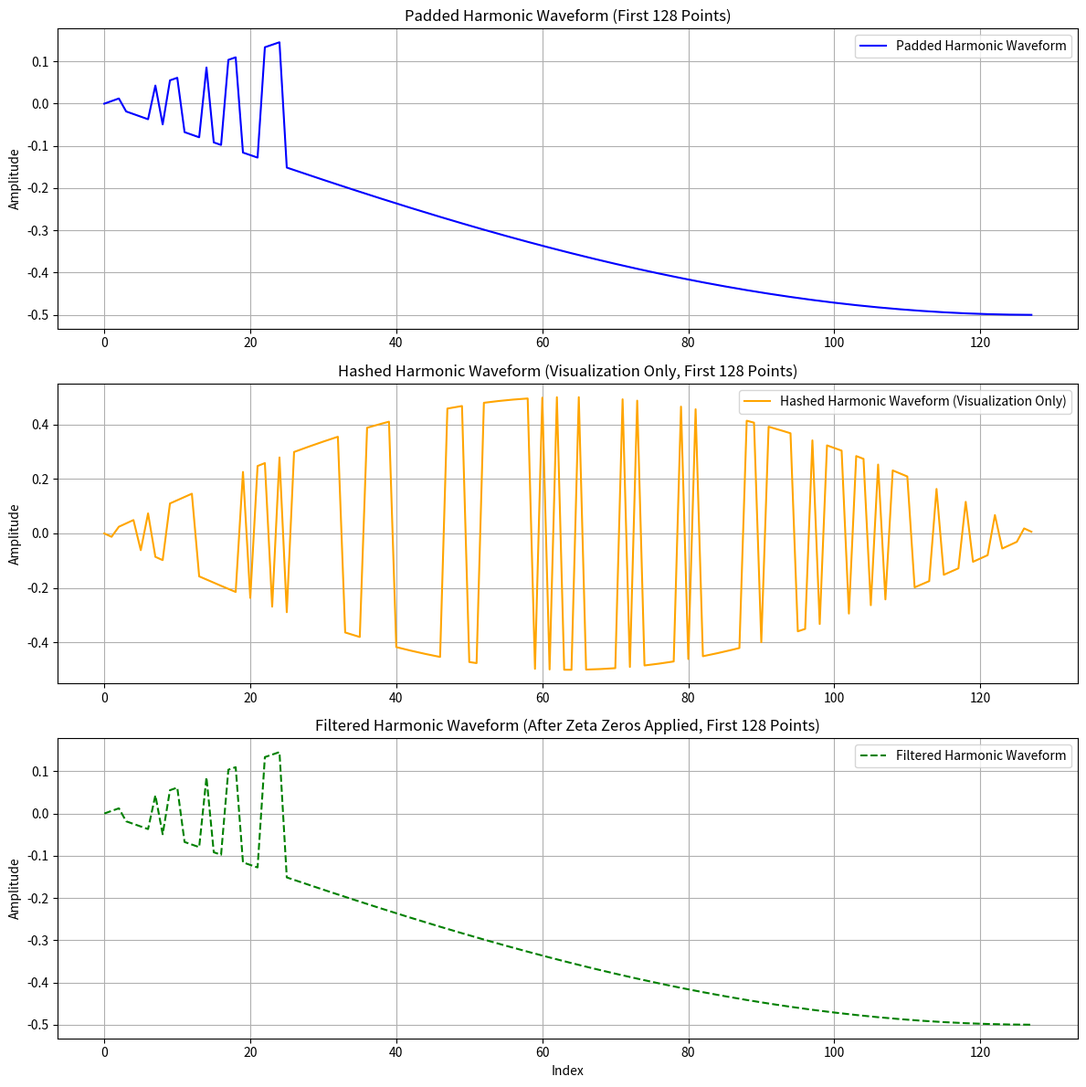

This figure's Python source:
import numpy as np
import matplotlib.pyplot as plt
from mpmath import zetazero
import hashlib

# Generate zeta zeros
def generate_zeta_zeros(num_zeros):
    return [zetazero(n).real for n in range(1, num_zeros + 1)]

# Transform binary data into harmonic space
def binary_to_waveform(binary_data):
    n = len(binary_data)
    x = np.linspace(0, 2 * np.pi, n)
    return np.sin(x) * (binary_data - 0.5)

# Overlay zeta zeros on harmonic space
def filter_with_zeta_zeros(waveform, zeta_zeros, harmonic_length):
    filtered_waveform = waveform.copy()
    for zero in zeta_zeros:
        zero_index = int((zero / max(zeta_zeros)) * harmonic_length)
        if 0 <= zero_index < len(filtered_waveform):
            filtered_waveform[zero_index] = 0  # Cancel predicted noise at zeta zero
    return filtered_waveform

# Convert harmonic space back to binary
def waveform_to_binary(waveform, threshold=0.0):
    return np.array([1 if h > threshold else 0 for h in waveform], dtype=int)

# Convert binary to text by grouping into bytes
def binary_to_text(binary_data):
    binary_string = ''.join(map(str, binary_data))
    byte_chunks = [binary_string[i:i + 8] for i in range(0, len(binary_string), 8)]
    text = ''.join(chr(int(byte, 2)) for byte in byte_chunks if len(byte) == 8)
    return text

# Generate padded binary
def generate_padded_binary(input_string):
    binary_representation = ''.join(format(ord(c), '08b') for c in input_string)
    padding_length = 448 - len(binary_representation) - 1
    padded_binary = binary_representation + '1' + '0' * padding_length + format(len(input_string) * 8, '064b')
    return np.array([int(b) for b in padded_binary])

# Generate hashed binary
def hash_to_binary(string):
    hashed = hashlib.sha256(string.encode()).hexdigest()
    return ''.join(format(int(c, 16), '04b') for c in hashed)

# Strip padding to decode back to the original text
def remove_padding_and_decode(binary_data, original_length):
    # Convert binary array to a string
    binary_string = ''.join(map(str, binary_data))
    
    # Extract the original meaningful bits (exclude padding)
    meaningful_bits = binary_string[:original_length * 8]
    
    # Split into 8-bit chunks and convert to characters
    byte_chunks = [meaningful_bits[i:i + 8] for i in range(0, len(meaningful_bits), 8)]
    decoded_text = ''.join(chr(int(byte, 2)) for byte in byte_chunks)
    
    return decoded_text





# Input string
input_string = "abc"

# Generate padded binary and transform into harmonic space  ??????????wtf
padded_binary = generate_padded_binary(input_string)
padded_harmonics = binary_to_waveform(padded_binary)

# Generate hashed binary for visualization purposes
hashed_binary = np.array([int(b) for b in hash_to_binary(input_string)])
hashed_harmonics = binary_to_waveform(hashed_binary)

# Generate zeta zeros
num_zeros = 100  # Number of zeta zeros to use
zeta_zeros = generate_zeta_zeros(num_zeros)

# Apply zeta zero filtering to padded harmonics
filtered_harmonics = filter_with_zeta_zeros(padded_harmonics, zeta_zeros, len(padded_harmonics))

# Convert filtered harmonics back to binary
reconstructed_binary = waveform_to_binary(filtered_harmonics)

# Remove the first bit of the reconstructed binary
reconstructed_binary_trimmed = reconstructed_binary[1:]

# Convert reconstructed binary back to text
decoded_text = binary_to_text(reconstructed_binary_trimmed)

# Assuming the original text's length was 3 (for "abc")
original_length = len(input_string)

# Decode the reconstructed binary
decoded_text_from_reconstructed = remove_padding_and_decode(reconstructed_binary, original_length)



# Display results
print(f"Input String: {input_string}")
print(f"\nOrignal Padded Hash (First 128 Bits):\n{padded_binary[:128]}")
print(f"\nSHA-256 Hashed Binary (First 128 Bits):\n{hashed_binary[:128]}")
print(f"\nReconstructed Binary (First 128 Bits):\n{reconstructed_binary[:128]}")
print(f"\nDecoded Text from Reconstructed Binary:\n{decoded_text_from_reconstructed}")

# Plot the comparison
plt.figure(figsize=(12, 12))

# Initial padded harmonic waveform
plt.subplot(3, 1, 1)
plt.plot(padded_harmonics[:128], label="Padded Harmonic Waveform", color='blue')
plt.title("Padded Harmonic Waveform (First 128 Points)")
plt.ylabel("Amplitude")
plt.grid()
plt.legend()

# Hashed harmonic waveform
plt.subplot(3, 1, 2)
plt.plot(hashed_harmonics[:128], label="Hashed Harmonic Waveform (Visualization Only)", color='orange')
plt.title("Hashed Harmonic Waveform (Visualization Only, First 128 Points)")
plt.ylabel("Amplitude")
plt.grid()
plt.legend()

# Filtered harmonic waveform after zeta zeros
plt.subplot(3, 1, 3)
plt.plot(filtered_harmonics[:128], label="Filtered Harmonic Waveform", color='green', linestyle='--')
plt.title("Filtered Harmonic Waveform (After Zeta Zeros Applied, First 128 Points)")
plt.xlabel("Index")
plt.ylabel("Amplitude")
plt.grid()
plt.legend()

plt.tight_layout()
plt.show()
